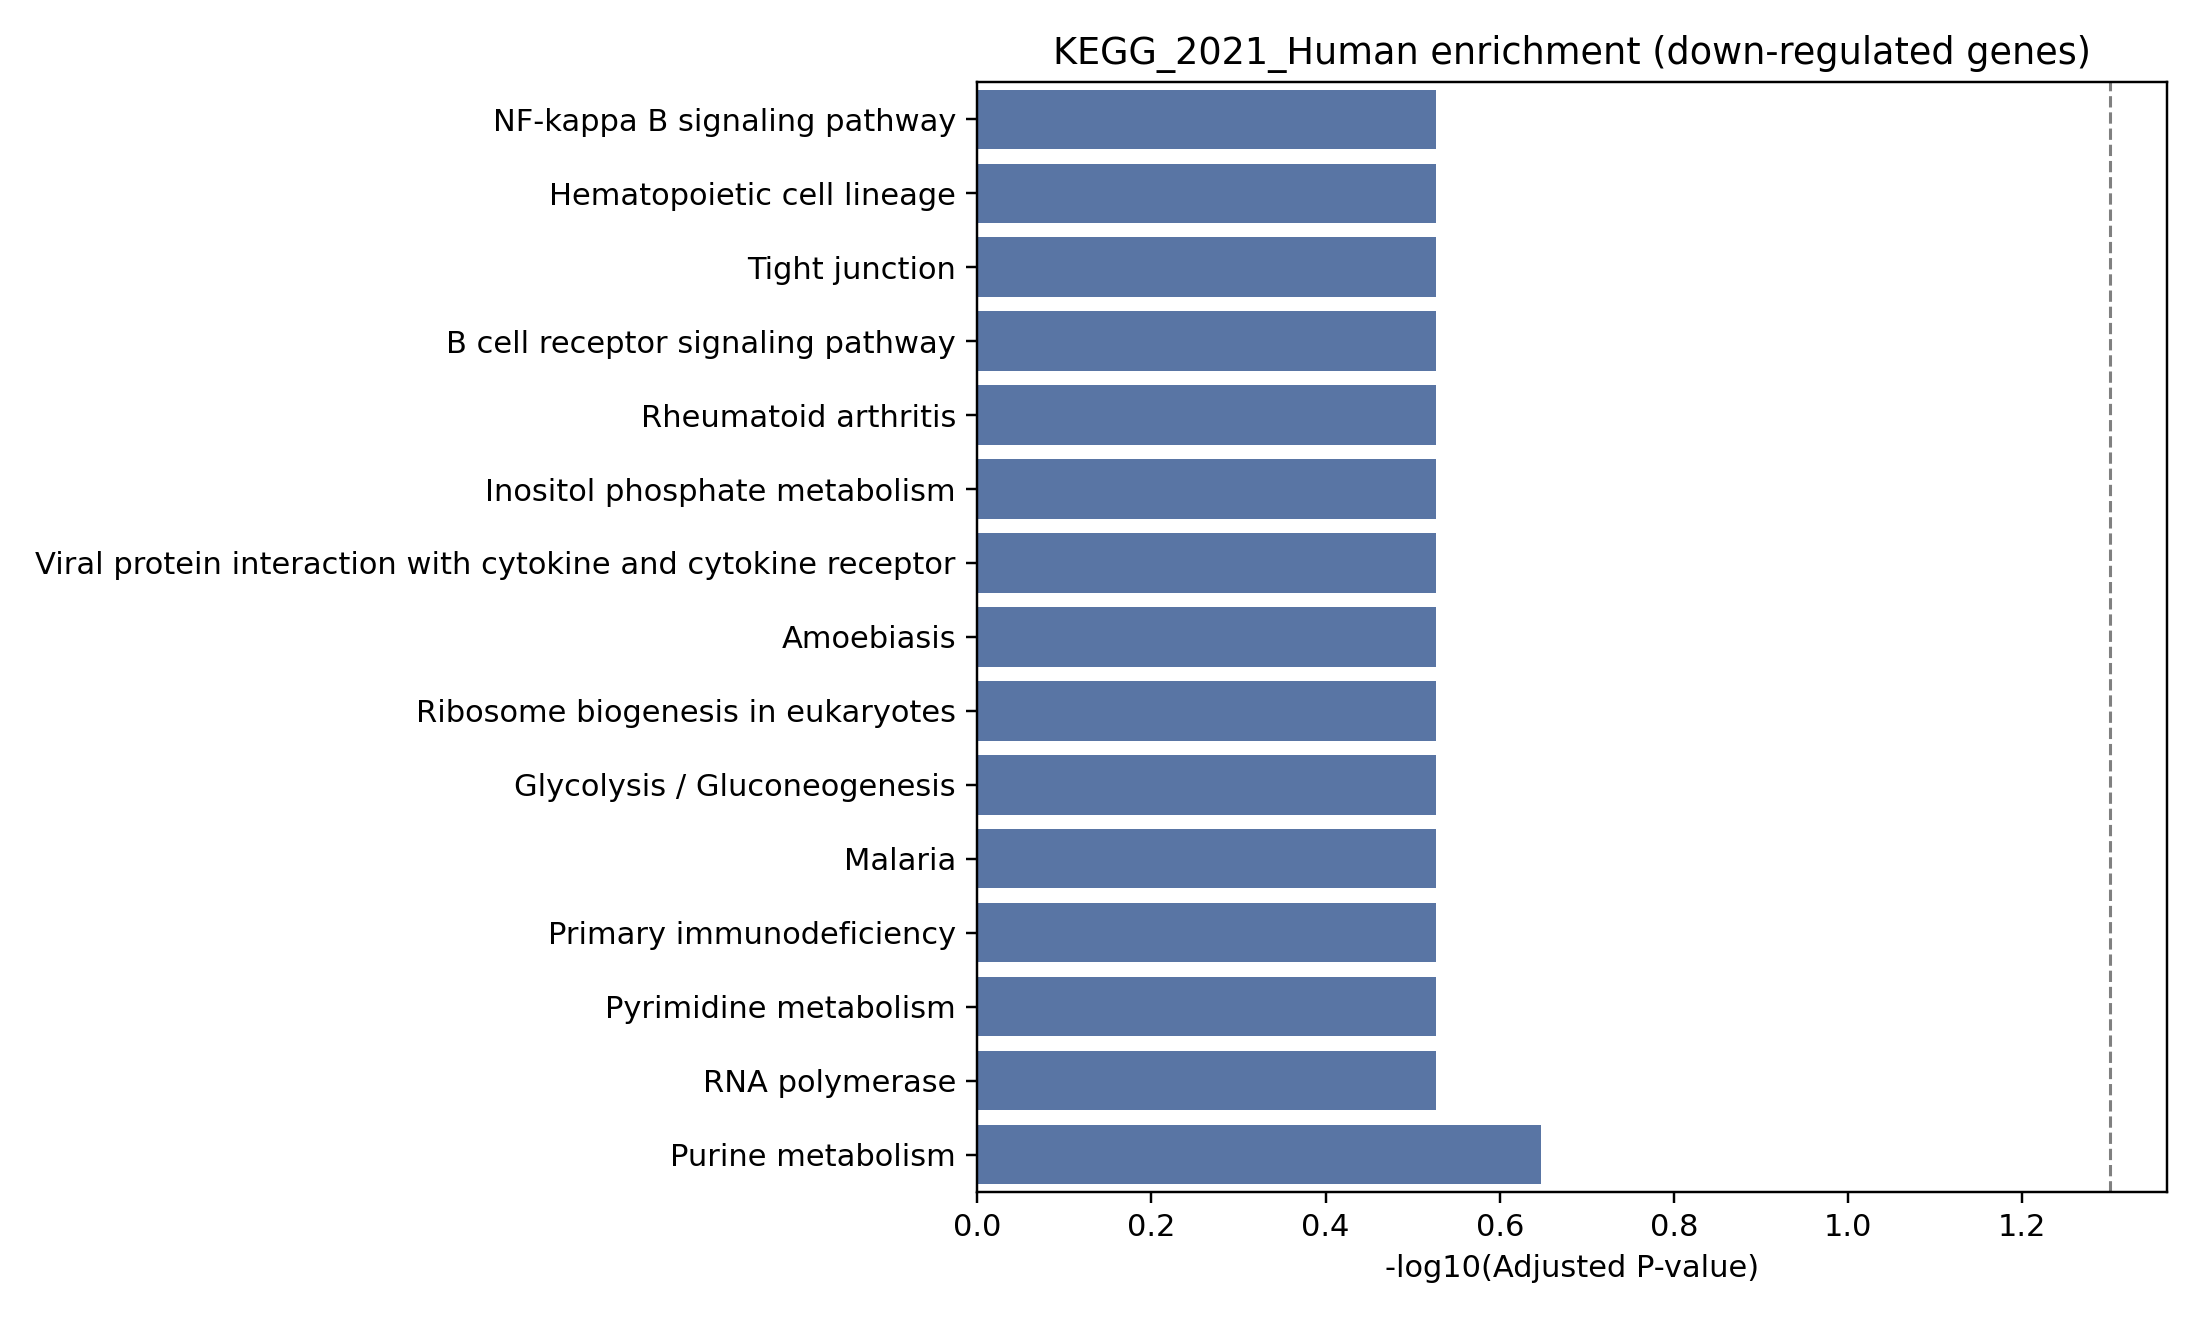

The data file committed next to this chart (first rows):
Gene_set, Term, P-value, Adjusted P-value, Old P-value, Old adjusted P-value, Odds Ratio, Combined Score, Genes
KEGG_2021_Human, Purine metabolism, 0.009784, 0.225, 0, 0, 15.09, 69.8, ADK;DCK
KEGG_2021_Human, Cytokine-cytokine receptor interaction, 0.04208, 0.2973, 0, 0, 6.679, 21.16, CCR7;LTB
KEGG_2021_Human, RNA polymerase, 0.04658, 0.2973, 0, 0, 23.95, 73.45, POLR1E
KEGG_2021_Human, Pyrimidine metabolism, 0.0711, 0.2973, 0, 0, 14.95, 39.53, DCK
KEGG_2021_Human, Primary immunodeficiency, 0.09107, 0.2973, 0, 0, 11.38, 27.28, CD79A
KEGG_2021_Human, Malaria, 0.09501, 0.2973, 0, 0, 10.86, 25.57, KLRB1
KEGG_2021_Human, Glycolysis / Gluconeogenesis, 0.1067, 0.2973, 0, 0, 9.555, 21.38, MINPP1
KEGG_2021_Human, Ribosome biogenesis in eukaryotes, 0.1067, 0.2973, 0, 0, 9.555, 21.38, SNORD3B-1
KEGG_2021_Human, TGF-beta signaling pathway, 0.1373, 0.2973, 0, 0, 7.229, 14.35, NOG
KEGG_2021_Human, Viral protein interaction with cytokine …, 0.1485, 0.2973, 0, 0, 6.623, 12.63, CCR7
KEGG_2021_Human, Inositol phosphate metabolism, 0.1522, 0.2973, 0, 0, 6.443, 12.13, MINPP1
KEGG_2021_Human, Amoebiasis, 0.1559, 0.2973, 0, 0, 6.272, 11.66, CD1C
KEGG_2021_Human, Rheumatoid arthritis, 0.1705, 0.2973, 0, 0, 5.671, 10.03, LTB
KEGG_2021_Human, B cell receptor signaling pathway, 0.2163, 0.2973, 0, 0, 4.32, 6.614, CD79A
KEGG_2021_Human, Tight junction, 0.2163, 0.2973, 0, 0, 4.32, 6.614, CD1C
KEGG_2021_Human, Hematopoietic cell lineage, 0.2163, 0.2973, 0, 0, 4.32, 6.614, CD1C
KEGG_2021_Human, NF-kappa B signaling pathway, 0.2198, 0.2973, 0, 0, 4.243, 6.428, LTB
KEGG_2021_Human, Axon guidance, 0.2433, 0.3109, 0, 0, 3.767, 5.324, EPHA4
KEGG_2021_Human, Natural killer cell mediated cytotoxicit…, 0.2821, 0.3316, 0, 0, 3.157, 3.995, SH2D1B
KEGG_2021_Human, Ribosome, 0.2884, 0.3316, 0, 0, 3.074, 3.823, RPS5
KEGG_2021_Human, RNA transport, 0.3099, 0.3394, 0, 0, 2.814, 3.297, SNORD3B-1
KEGG_2021_Human, Chemokine signaling pathway, 0.3681, 0.3848, 0, 0, 2.265, 2.264, CCR7
KEGG_2021_Human, Coronavirus disease, 0.4216, 0.4216, 0, 0, 1.893, 1.635, RPS5
